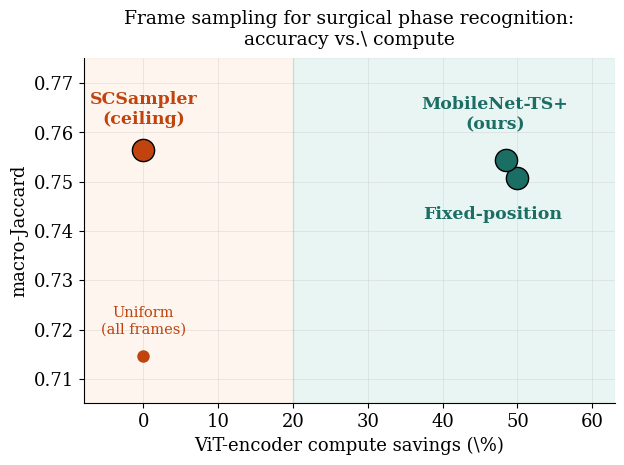

Write the Python code that produced this figure. (Note: this script raises an exception after producing the figure.)
"""Graphical abstract: a simplified version of the accuracy/compute frontier
plot, showing only the three headline methods discussed in the paper plus
Uniform as a reference point, with larger fonts suited to a small thumbnail.
"""
import matplotlib
matplotlib.use("Agg")
import matplotlib.pyplot as plt

plt.rcParams.update({"font.family": "serif", "font.size": 13})

points = [
    ("Uniform\n(all frames)",  0.0, 0.7147, False, False, (0, 14)),
    ("Fixed-position",        50.0, 0.7508, True,  True,  (-18, -20)),
    ("MobileNet-TS+\n(ours)", 48.5, 0.7543, True,  True,  (-8, 20)),
    ("SCSampler\n(ceiling)",   0.0, 0.7565, True,  False, (0, 16)),
]

fig, ax = plt.subplots(figsize=(6.4, 5.0))
fig.subplots_adjust(left=0.14, right=0.97, top=0.84, bottom=0.15)

ax.axvspan(-8, 20, color="#f4a261", alpha=0.10, zorder=0)
ax.axvspan(20, 63, color="#2a9d8f", alpha=0.10, zorder=0)

for label, x, y, headline, pixel, xytext in points:
    color = "#1b6e64" if pixel else "#c1440e"
    ms = 16 if headline else 9
    ax.plot(x, y, "o", color=color, markersize=ms,
            markeredgecolor="black" if headline else "none", markeredgewidth=1.0, zorder=5)
    va = "top" if xytext[1] < 0 else "bottom"
    ax.annotate(label, (x, y), textcoords="offset points", xytext=xytext,
                fontsize=12.5 if headline else 10.5,
                fontweight="bold" if headline else "normal",
                ha="center", va=va, color=color, zorder=6)

ax.annotate("", xy=(48.5, 0.7543), xytext=(50.0, 0.7508),
            arrowprops=dict(arrowstyle="-", color="gray", lw=0.8, linestyle="dashed"))

ax.set_xlabel("ViT-encoder compute savings (\\%)", fontsize=13)
ax.set_ylabel("macro-Jaccard", fontsize=13)
ax.set_title("Frame sampling for surgical phase recognition:\naccuracy vs.\\ compute", fontsize=13.5, pad=10)
ax.set_xlim(-8, 63)
ax.set_ylim(0.705, 0.775)
ax.grid(True, linewidth=0.4, alpha=0.4, zorder=0)
for spine in ["top", "right"]:
    ax.spines[spine].set_visible(False)

fig.savefig("/home/luning/CodeRepo/SurgKeyMAE/CMPBScorer/figures/graphical_abstract.pdf")
print("saved graphical_abstract.pdf")
